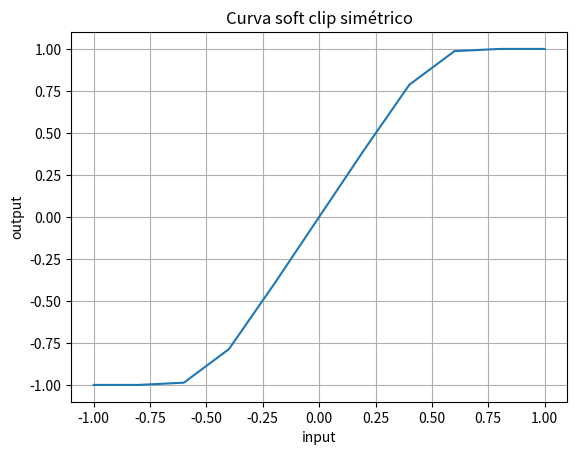

This chart was generated by the following Python code:
# plot función clip simétrico
import numpy as np
import matplotlib.pyplot as plt

x = [-1, -0.8, -0.6, -0.4, -0.2, 0, 0.2, 0.4, 0.6,0.8,1]
y = np.zeros(len(x))
for i in range(len(x)):
    if 0 <=  abs(x[i]) <= 1/3:
        y[i] = 2*x[i]
    elif 1/3<= abs(x[i])<=2/3:
        y[i] = x[i]/abs(x[i])*(3-(2-3*abs(x[i]))**2)/3
    elif 2/3 <= abs(x[i]) <= 1:
        y[i] = x[i]/abs(x[i])*1
        
print('y ', y)

        
plt.plot(x,y)
plt.title('Curva soft clip simétrico')
plt.ylabel('output')
plt.xlabel('input')

plt.grid()
            
plt.show()